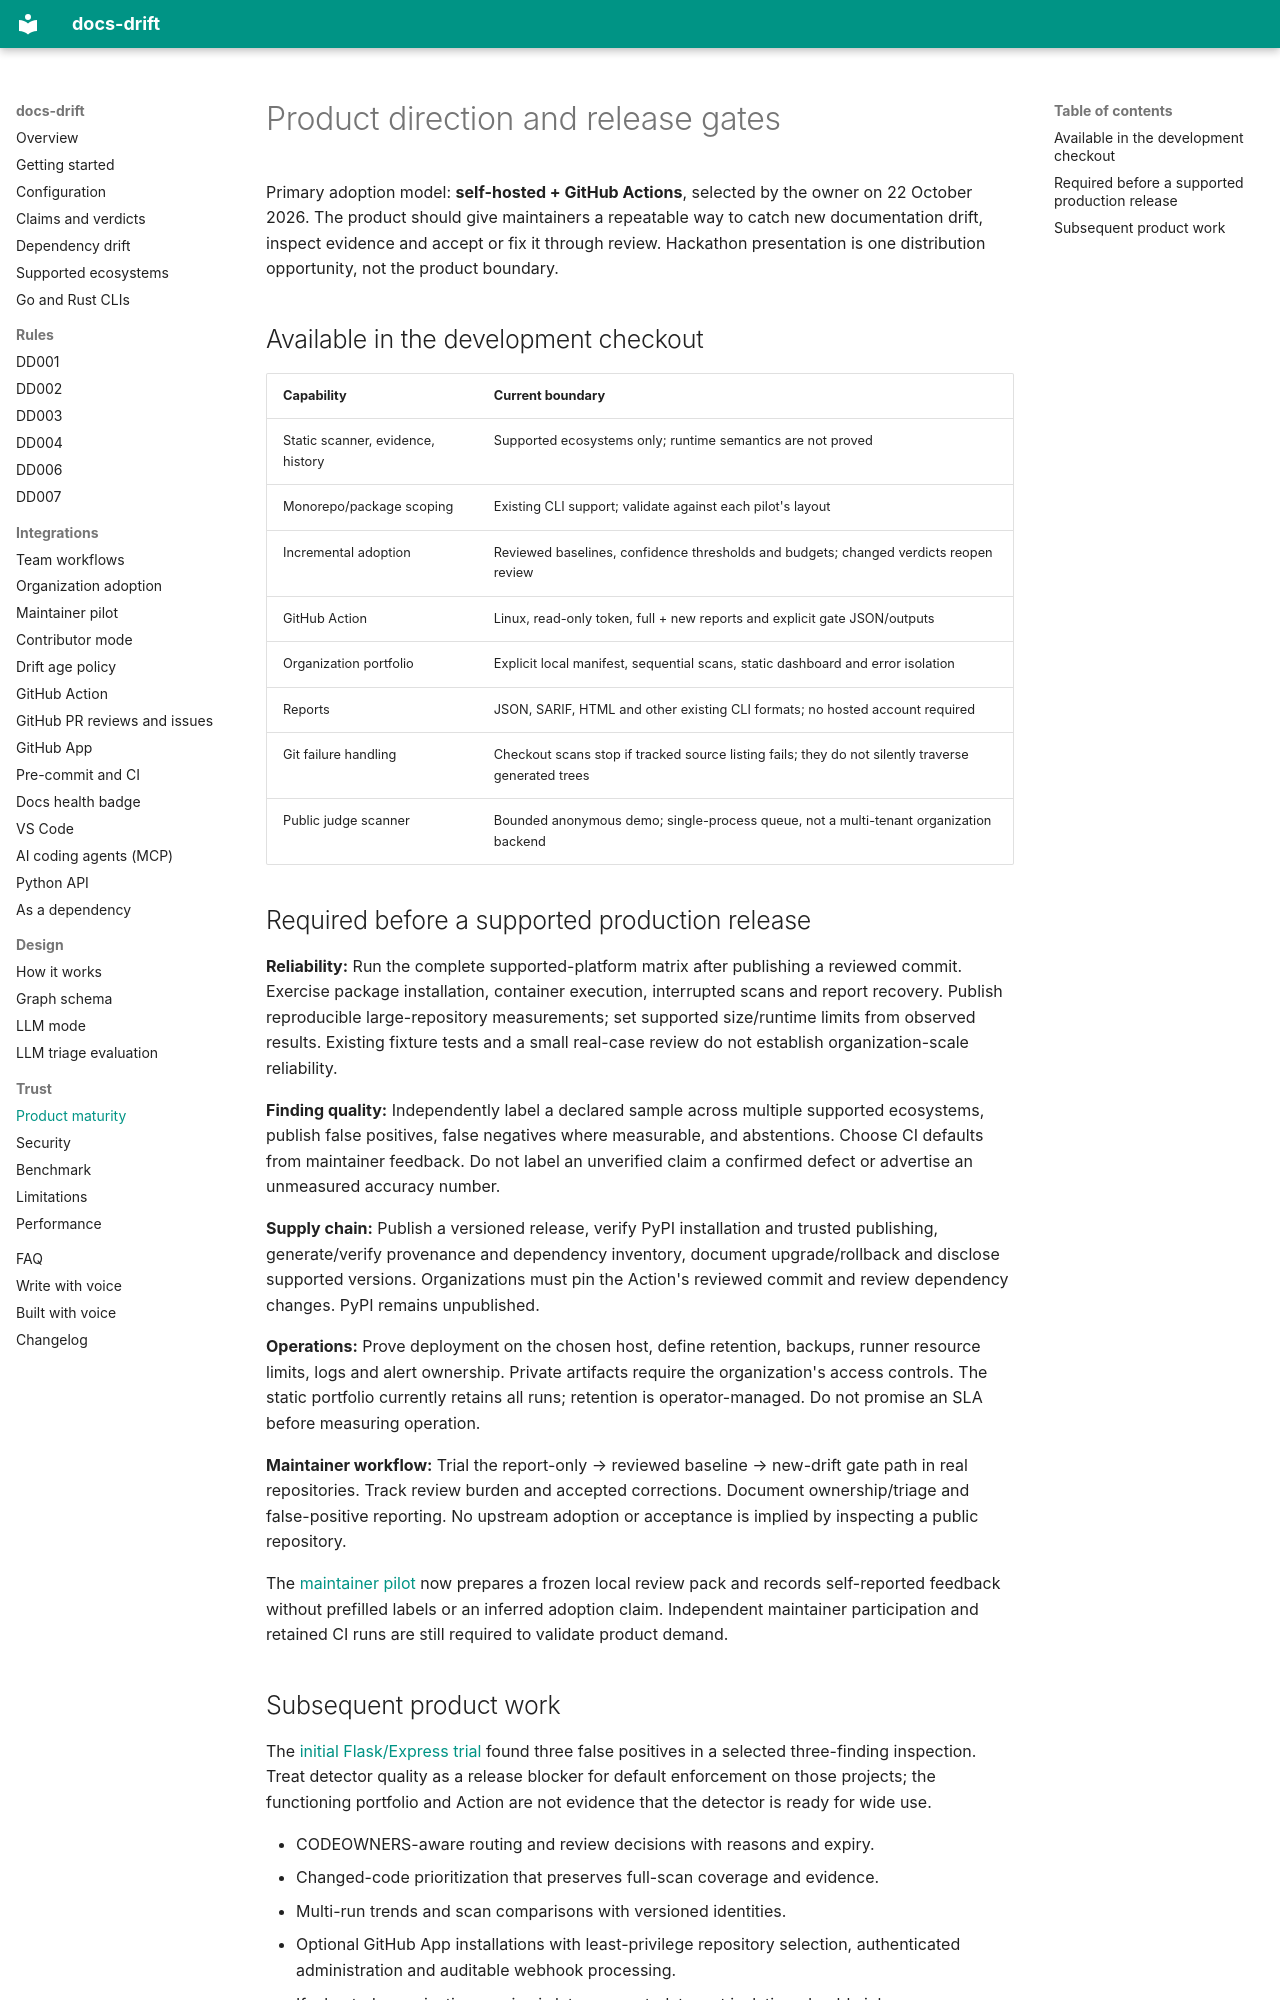

repository: ayushagarwalhere/docs-drift · page: PRODUCT/index.html · generator: mkdocs

# Product direction and release gates

Primary adoption model: **self-hosted + GitHub Actions**, selected by the owner
on 22 October 2026. The product should give maintainers a repeatable way to catch
new documentation drift, inspect evidence and accept or fix it through review.
Hackathon presentation is one distribution opportunity, not the product boundary.

## Available in the development checkout

| Capability | Current boundary |
| --- | --- |
| Static scanner, evidence, history | Supported ecosystems only; runtime semantics are not proved |
| Monorepo/package scoping | Existing CLI support; validate against each pilot's layout |
| Incremental adoption | Reviewed baselines, confidence thresholds and budgets; changed verdicts reopen review |
| GitHub Action | Linux, read-only token, full + new reports and explicit gate JSON/outputs |
| Organization portfolio | Explicit local manifest, sequential scans, static dashboard and error isolation |
| Reports | JSON, SARIF, HTML and other existing CLI formats; no hosted account required |
| Git failure handling | Checkout scans stop if tracked source listing fails; they do not silently traverse generated trees |
| Public judge scanner | Bounded anonymous demo; single-process queue, not a multi-tenant organization backend |

## Required before a supported production release

**Reliability:** Run the complete supported-platform matrix after publishing a
reviewed commit. Exercise package installation, container execution, interrupted
scans and report recovery. Publish reproducible large-repository measurements;
set supported size/runtime limits from observed results. Existing fixture tests
and a small real-case review do not establish organization-scale reliability.

**Finding quality:** Independently label a declared sample across multiple
supported ecosystems, publish false positives, false negatives where measurable,
and abstentions. Choose CI defaults from maintainer feedback. Do not label an
unverified claim a confirmed defect or advertise an unmeasured accuracy number.

**Supply chain:** Publish a versioned release, verify PyPI installation and
trusted publishing, generate/verify provenance and dependency inventory, document
upgrade/rollback and disclose supported versions. Organizations must pin the
Action's reviewed commit and review dependency changes. PyPI remains unpublished.

**Operations:** Prove deployment on the chosen host, define retention, backups,
runner resource limits, logs and alert ownership. Private artifacts require the
organization's access controls. The static portfolio currently retains all runs;
retention is operator-managed. Do not promise an SLA before measuring operation.

**Maintainer workflow:** Trial the report-only → reviewed baseline → new-drift
gate path in real repositories. Track review burden and accepted corrections.
Document ownership/triage and false-positive reporting. No upstream adoption or
acceptance is implied by inspecting a public repository.

The [maintainer pilot](MAINTAINER-PILOT.md) now prepares a frozen local review
pack and records self-reported feedback without prefilled labels or an inferred
adoption claim. Independent maintainer participation and retained CI runs are
still required to validate product demand.
